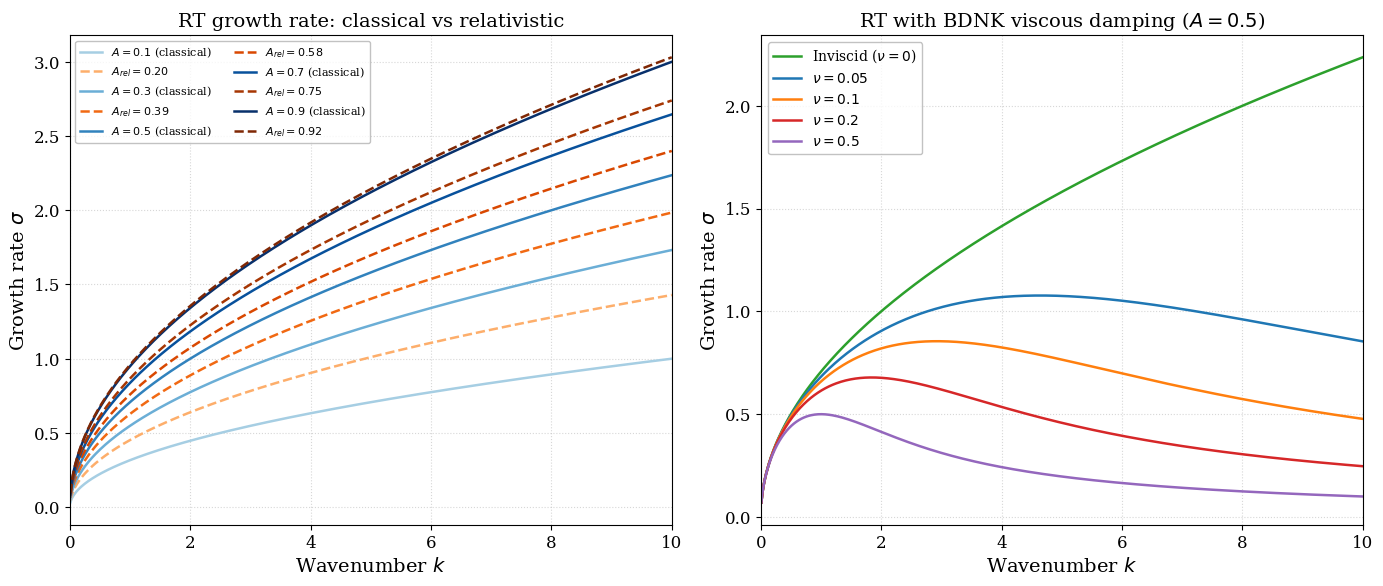

Source code (Python): (Note: this script raises an exception after producing the figure.)
#!/usr/bin/env python3
"""
Rayleigh-Taylor instability growth rate: classical vs relativistic.

Classical:  sigma^2 = g k A,  where A = (rho2 - rho1)/(rho2 + rho1)  (Atwood number)
Relativistic:  sigma^2 = g k A_rel,  where A_rel = (w2 - w1)/(w2 + w1),
               w = (epsilon + p)/c^2  (enthalpy density / c^2)

Viscous damping (BDNK first-order):
    sigma^2 = g k A_rel - nu k^2 sigma   =>  cubic in sigma

Reference: Chapters X-XIV of the relativistic instability monograph.
"""

import numpy as np
import matplotlib
matplotlib.use("Agg")
import matplotlib.pyplot as plt

# ── Professional styling ──────────────────────────────────────────────
plt.rcParams.update({
    "text.usetex": False,
    "font.family": "serif",
    "font.size": 12,
    "axes.labelsize": 14,
    "axes.titlesize": 14,
    "legend.fontsize": 10,
    "xtick.labelsize": 12,
    "ytick.labelsize": 12,
    "figure.figsize": (8, 6),
    "figure.dpi": 150,
    "savefig.dpi": 300,
    "savefig.bbox": "tight",
})

# ── Parameters ────────────────────────────────────────────────────────
g = 1.0          # gravitational acceleration (normalised)
c = 1.0          # speed of light (natural units)
k = np.linspace(0.01, 10, 500)

# Atwood numbers (classical and relativistic)
A_values = [0.1, 0.3, 0.5, 0.7, 0.9]
colors_class = ["#a6cee3", "#6baed6", "#3182bd", "#08519c", "#08306b"]
colors_rel   = ["#fdae6b", "#f16913", "#d94801", "#a63603", "#7f2704"]

# Relativistic correction: A_rel < A for hot matter because enthalpy > rest mass
# Model:  w = rho c^2 (1 + xi),  xi = p/(rho c^2)
# So A_rel = A * (1 + xi1)(1 + xi2)^{-1}  ... simplified model below
xi_heavy = 0.3   # relativistic parameter for heavy fluid
xi_light = 0.05  # relativistic parameter for light fluid

# ── Figure 1: sigma(k) for various Atwood numbers ────────────────────
fig, axes = plt.subplots(1, 2, figsize=(14, 6))

# Left panel: Classical vs Relativistic (inviscid)
ax = axes[0]
for i, A in enumerate(A_values):
    # Classical
    sigma_class = np.sqrt(g * k * A)
    ax.plot(k, sigma_class, "-", color=colors_class[i], linewidth=1.8,
            label=rf"$A = {A}$ (classical)")

    # Relativistic: A_rel < A due to enthalpy contribution
    # Model: heavy fluid has xi_h, light has xi_l
    # rho2/rho1 = (1+A)/(1-A), so A_rel = ((1+xi_l)*rho2 - (1+xi_h)*rho1)/...
    rho_ratio = (1.0 + A) / (1.0 - A)
    w2 = rho_ratio * (1.0 + xi_heavy)
    w1 = 1.0 * (1.0 + xi_light)
    A_rel = (w2 - w1) / (w2 + w1)

    sigma_rel = np.sqrt(g * k * A_rel)
    ax.plot(k, sigma_rel, "--", color=colors_rel[i], linewidth=1.8,
            label=rf"$A_{{rel}} = {A_rel:.2f}$")

ax.set_xlabel(r"Wavenumber $k$")
ax.set_ylabel(r"Growth rate $\sigma$")
ax.set_title("RT growth rate: classical vs relativistic")
ax.legend(loc="upper left", fontsize=8, ncol=2, frameon=True, edgecolor="0.7")
ax.set_xlim(0, 10)
ax.grid(True, linestyle=":", alpha=0.5)

# Right panel: Viscous damping (BDNK first-order)
ax = axes[1]
A_fixed = 0.5
nu_values = [0.0, 0.05, 0.1, 0.2, 0.5]
visc_colors = ["#2ca02c", "#1f77b4", "#ff7f0e", "#d62728", "#9467bd"]

for j, nu in enumerate(nu_values):
    # Dispersion: sigma^2 + nu k^2 sigma - g k A = 0  (quadratic in sigma)
    # sigma = (-nu k^2 + sqrt(nu^2 k^4 + 4 g k A)) / 2
    discriminant = nu**2 * k**4 + 4.0 * g * k * A_fixed
    sigma_visc = (-nu * k**2 + np.sqrt(discriminant)) / 2.0
    label = rf"$\nu = {nu}$" if nu > 0 else r"Inviscid ($\nu = 0$)"
    ax.plot(k, sigma_visc, "-", color=visc_colors[j], linewidth=1.8, label=label)

ax.set_xlabel(r"Wavenumber $k$")
ax.set_ylabel(r"Growth rate $\sigma$")
ax.set_title(r"RT with BDNK viscous damping ($A = 0.5$)")
ax.legend(loc="upper left", frameon=True, edgecolor="0.7")
ax.set_xlim(0, 10)
ax.grid(True, linestyle=":", alpha=0.5)

fig.tight_layout()
fig.savefig("plots/fig_RT_growth.pdf")
fig.savefig("plots/fig_RT_growth.png")
print("Saved  plots/fig_RT_growth.pdf  and  plots/fig_RT_growth.png")
plt.close(fig)
